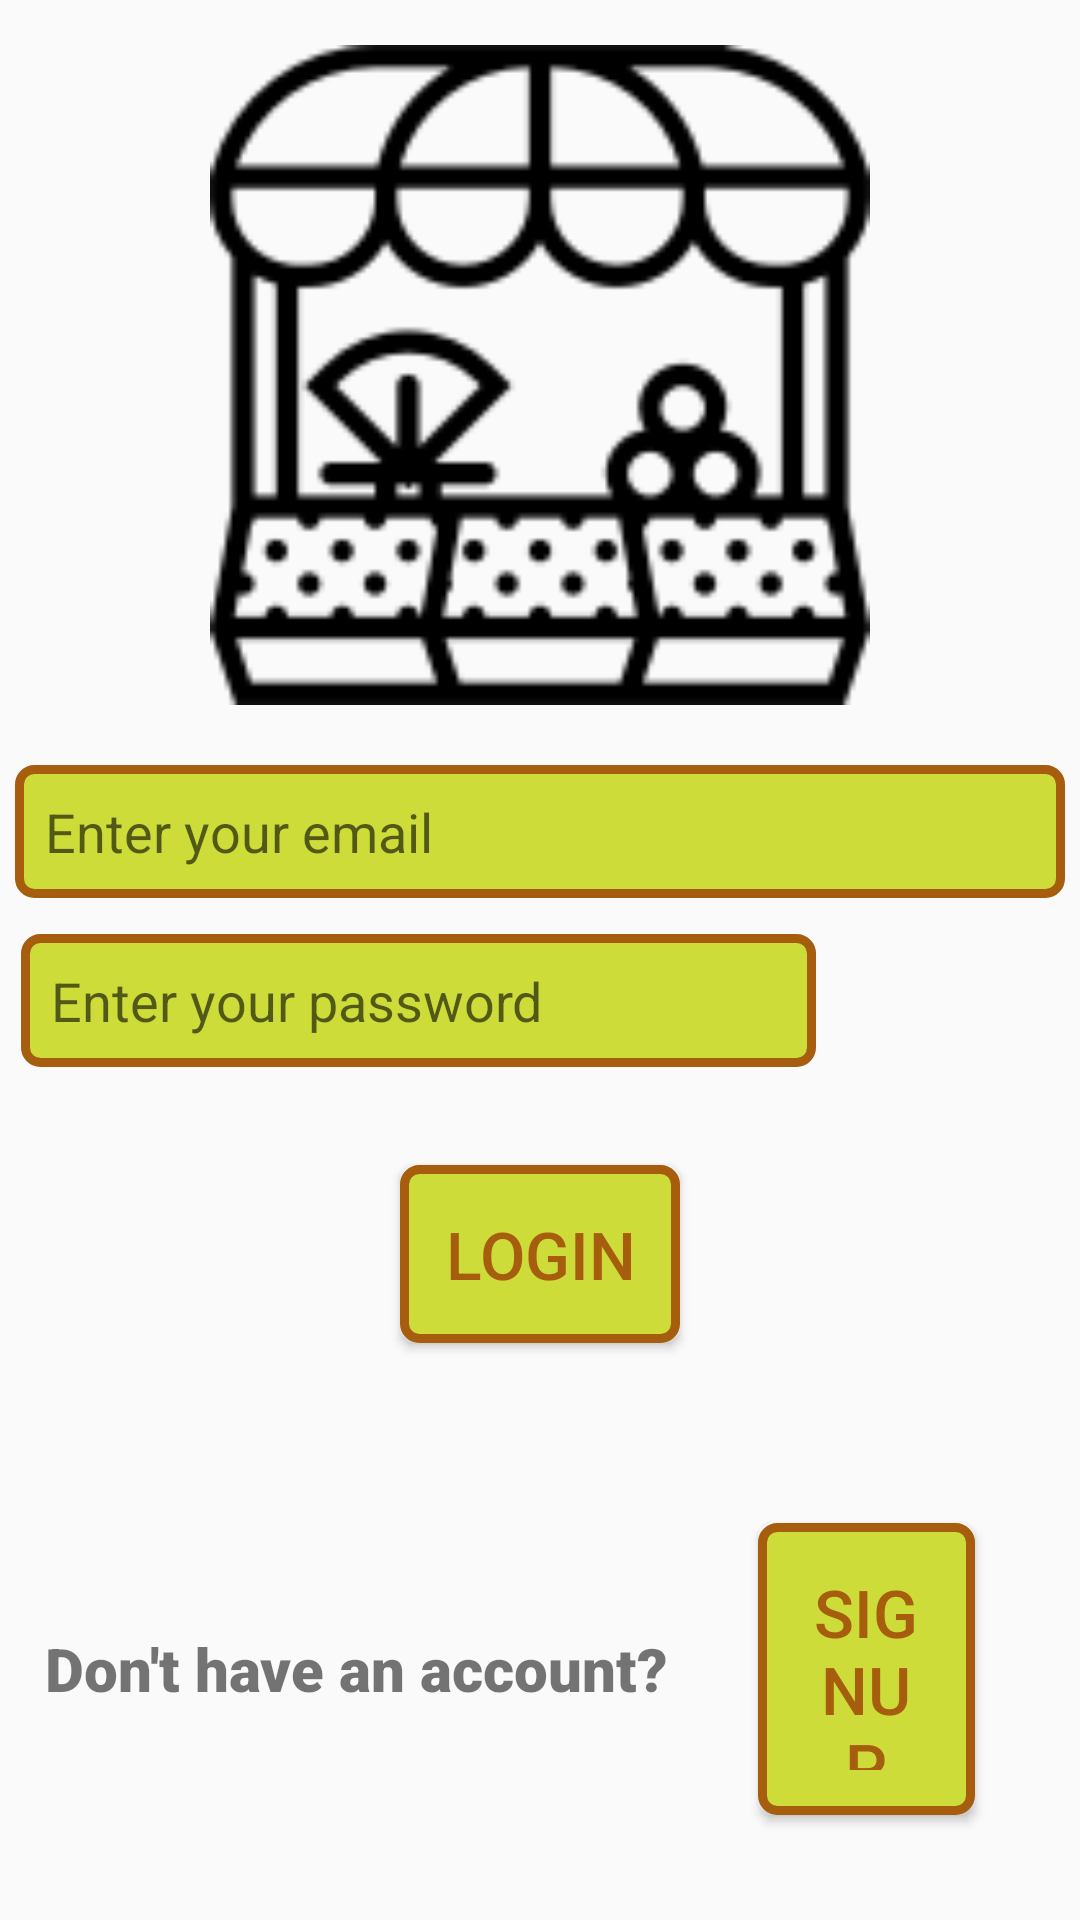

The Android layout XML behind this screen, and the referenced resources:
<!-- AndroidManifest.xml: application theme AppTheme -->
<!-- res/layout/activity_login.xml -->
<?xml version="1.0" encoding="utf-8"?>
<LinearLayout
    xmlns:android="http://schemas.android.com/apk/res/android"
    xmlns:app="http://schemas.android.com/apk/res-auto"
    xmlns:tools="http://schemas.android.com/tools"
    android:layout_width="match_parent"
    android:layout_height="match_parent"
    android:orientation="vertical"
    tools:context=".LoginActivity">


    <ImageView
        android:id="@+id/login_img"
        android:layout_width="match_parent"
        android:layout_height="250dp"
        android:padding="15dp"
        android:layout_gravity="center"
        app:srcCompat="@drawable/groceryicon" />

    <EditText
        android:id="@+id/login_email"
        android:layout_width="match_parent"
        android:layout_height="wrap_content"
        android:padding="10dp"
        android:layout_margin="5dp"
        android:background="@drawable/sign_view_layout"
        android:drawableRight="@drawable/ic_edit"
        android:ems="10"
        android:hint="Enter your email"
        android:inputType="textEmailAddress" />

    <LinearLayout
        android:layout_width="wrap_content"
        android:layout_height="wrap_content"
        android:padding="2dp"
        android:orientation="horizontal">

    <EditText
        android:id="@+id/login_password"
        android:layout_width="265dp"
        android:layout_height="wrap_content"
        android:hint="Enter your password"
        android:padding="10dp"
        android:layout_margin="5dp"
        android:background="@drawable/sign_view_layout"
        android:drawableRight="@drawable/ic_edit"
        android:ems="10"
        android:inputType="textPassword" />

        <ImageView
            android:id="@+id/img_show"
            android:layout_width="45dp"
            android:layout_height="45dp"
            android:layout_margin="5dp"
            android:tag="Show"
            android:src="@drawable/ic_eye" />

    </LinearLayout>

    <Button
        android:id="@+id/btn_login"
        android:layout_width="wrap_content"
        android:layout_height="wrap_content"
        android:gravity="center"
        android:layout_gravity="center"
        android:layout_margin="25dp"
        android:paddingTop="25dp"
        android:padding="15dp"
        android:text="Login"
        android:textAllCaps="true"
        android:textColor="@color/colorborder"
        android:textSize="22sp"
        android:background="@drawable/sign_view_layout" />

    <LinearLayout
        android:layout_width="match_parent"
        android:layout_height="wrap_content"
        android:layout_margin="10dp"
        android:orientation="horizontal">

        <TextView
            android:layout_width="wrap_content"
            android:layout_height="wrap_content"
            android:text="Don't have an account?"
            android:gravity="center"
            android:layout_gravity="center"
            android:fontFamily="sans-serif-black"
            android:layout_margin="5dp"
            android:paddingBottom="10dp"
            android:paddingTop="10dp"
            android:textSize="20sp"/>

        <Button
            android:id="@+id/btn_create_account"
            android:layout_width="wrap_content"
            android:layout_height="wrap_content"
            android:gravity="center"
            android:layout_gravity="center"
            android:layout_margin="25dp"
            android:paddingTop="25dp"
            android:padding="15dp"
            android:text="SignUp"
            android:textAllCaps="true"
            android:textColor="@color/colorborder"
            android:textSize="22sp"
            android:background="@drawable/sign_view_layout"
            />


    </LinearLayout>


</LinearLayout>
<!-- resources referenced by this layout -->
<resources>
  <color name="colorborder">#A65D0D</color>
  <!-- drawable groceryicon: png bitmap (drawable, 5583 bytes) -->
  <!-- drawable sign_view_layout (drawable) -->
  <?xml version="1.0" encoding="utf-8"?>
  <selector xmlns:android="http://schemas.android.com/apk/res/android">
      <item>
          <shape android:shape="rectangle">
              <solid android:color="@color/colorPrimary" />
              <corners android:radius="5dp" />
              <stroke android:width="3dp" android:color="@color/colorborder" />
  
          </shape>
      </item>
  </selector>
  <style name="AppTheme" parent="Theme.AppCompat.Light.DarkActionBar">
          
          <item name="colorPrimary">@color/colorPrimary</item>
          <item name="colorPrimaryDark">@color/colorPrimaryDark</item>
          <item name="colorAccent">@color/colorAccent</item>
      </style>
  <color name="colorPrimary">#CDDC39</color>
  <color name="colorPrimaryDark">#AFB42B</color>
  <color name="colorAccent">#009688</color>
</resources>
